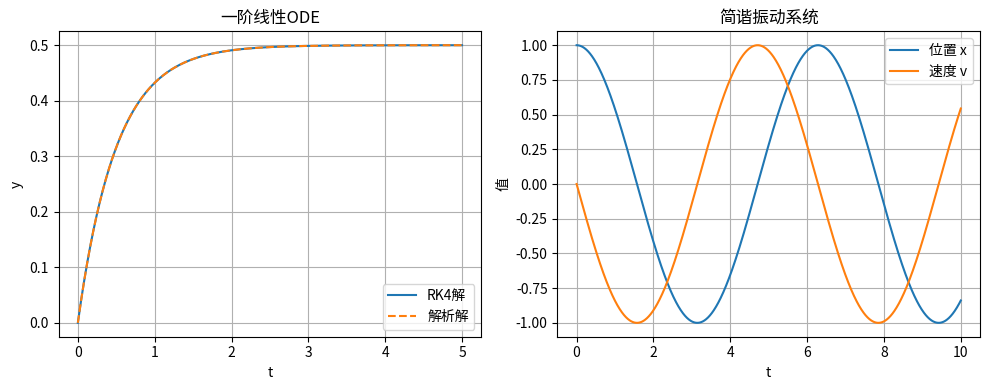
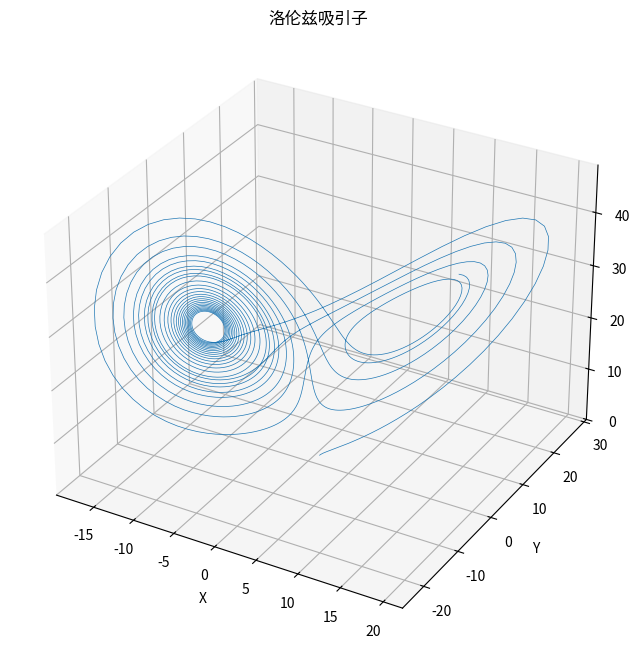

Write the Python code that produced these figures, in order.
import numpy as np
import matplotlib.pyplot as plt

def rk4(func, y0, t_span, dt):
    """
    四阶龙格库塔法求解常微分方程
    
    参数:
    func : callable
        微分方程函数 dy/dt = func(t, y)
    y0 : float or array-like
        初始条件
    t_span : tuple
        时间区间 (t_start, t_end)
    dt : float
        时间步长
    
    返回:
    t : ndarray
        时间点数组
    y : ndarray
        对应时间点的解
    """
    t_start, t_end = t_span
    # 创建时间数组
    t = np.arange(t_start, t_end + dt, dt)
    # 初始化解数组
    y = np.zeros((len(t), len(y0) if hasattr(y0, '__len__') else 1))
    y[0] = y0
    
    # RK4迭代
    for i in range(len(t) - 1):
        ti = t[i]
        yi = y[i]
        
        # 计算四个斜率
        k1 = func(ti, yi)
        k2 = func(ti + dt/2, yi + dt/2 * k1)
        k3 = func(ti + dt/2, yi + dt/2 * k2)
        k4 = func(ti + dt, yi + dt * k3)
        
        # 更新解
        y[i+1] = yi + dt/6 * (k1 + 2*k2 + 2*k3 + k4)
    
    return t, y

# 示例：求解简单的一阶ODE
def example_ode1(t, y):
    """
    示例1: dy/dt = -2*y + 1
    解析解: y(t) = 0.5 + (y0 - 0.5)*exp(-2*t)
    """
    return -2 * y + 1

# 示例：求解二阶ODE转换的系统（如简谐振动）
def example_ode2_system(t, y):
    """
    示例2: 简谐振动 d^2x/dt^2 + x = 0
    转换为一阶系统:
    dy[0]/dt = y[1]  (位置的变化率 = 速度)
    dy[1]/dt = -y[0] (速度的变化率 = -位置)
    
    其中 y[0] 是位置，y[1] 是速度
    解析解: x(t) = A*cos(t) + B*sin(t)
    """
    dydt = np.zeros_like(y)
    dydt[0] = y[1]      # dx/dt = v
    dydt[1] = -y[0]     # dv/dt = -x
    return dydt

# 示例：洛伦兹系统（混沌系统）
def lorenz_system(t, y, sigma=10, rho=28, beta=8/3):
    """
    洛伦兹系统:
    dx/dt = sigma * (y - x)
    dy/dt = x * (rho - z) - y
    dz/dt = x * y - beta * z
    
    参数:
    sigma, rho, beta: 系统参数
    """
    x, y_val, z = y
    dydt = np.zeros_like(y)
    dydt[0] = sigma * (y_val - x)
    dydt[1] = x * (rho - z) - y_val
    dydt[2] = x * y_val - beta * z
    return dydt

def main():
    """主函数：演示不同类型的ODE求解"""
    
    print("四阶龙格库塔法求解微分方程示例")
    print("=" * 40)
    
    # 示例1: 一阶线性ODE
    print("\n示例1: 求解 dy/dt = -2*y + 1, y(0) = 0")
    y0_1 = 0
    t_span_1 = (0, 5)
    dt_1 = 0.01
    
    t1, y1 = rk4(example_ode1, y0_1, t_span_1, dt_1)
    
    # 绘制结果
    plt.figure(figsize=(10, 4))
    
    plt.subplot(1, 2, 1)
    plt.plot(t1, y1, label='RK4解')
    # 解析解
    y_analytical = 0.5 * (1 - np.exp(-2 * t1))
    plt.plot(t1, y_analytical, '--', label='解析解')
    plt.xlabel('t')
    plt.ylabel('y')
    plt.title('一阶线性ODE')
    plt.legend()
    plt.grid(True)
    
    # 示例2: 简谐振动系统
    print("\n示例2: 简谐振动系统 d^2x/dt^2 + x = 0, x(0)=1, v(0)=0")
    y0_2 = [1, 0]  # 初始位置=1, 初始速度=0
    t_span_2 = (0, 10)
    dt_2 = 0.01
    
    t2, y2 = rk4(example_ode2_system, y0_2, t_span_2, dt_2)
    
    plt.subplot(1, 2, 2)
    plt.plot(t2, y2[:, 0], label='位置 x')
    plt.plot(t2, y2[:, 1], label='速度 v')
    plt.xlabel('t')
    plt.ylabel('值')
    plt.title('简谐振动系统')
    plt.legend()
    plt.grid(True)
    
    plt.tight_layout()
    plt.savefig('rk4_examples.png')
    plt.show()
    
    # 示例3: 洛伦兹系统（如果需要查看三维图）
    print("\n示例3: 洛伦兹系统")
    y0_3 = [1, 1, 1]  # 初始条件
    t_span_3 = (0, 20)
    dt_3 = 0.01
    
    t3, y3 = rk4(lorenz_system, y0_3, t_span_3, dt_3)
    
    # 绘制洛伦兹吸引子
    fig = plt.figure(figsize=(10, 8))
    ax = fig.add_subplot(111, projection='3d')
    ax.plot(y3[:, 0], y3[:, 1], y3[:, 2], lw=0.5)
    ax.set_xlabel('X')
    ax.set_ylabel('Y')
    ax.set_zlabel('Z')
    ax.set_title('洛伦兹吸引子')
    plt.savefig('lorenz_attractor.png')
    plt.show()
    
    print("\n所有示例完成！结果已保存为图片。")

if __name__ == "__main__":
    main()
